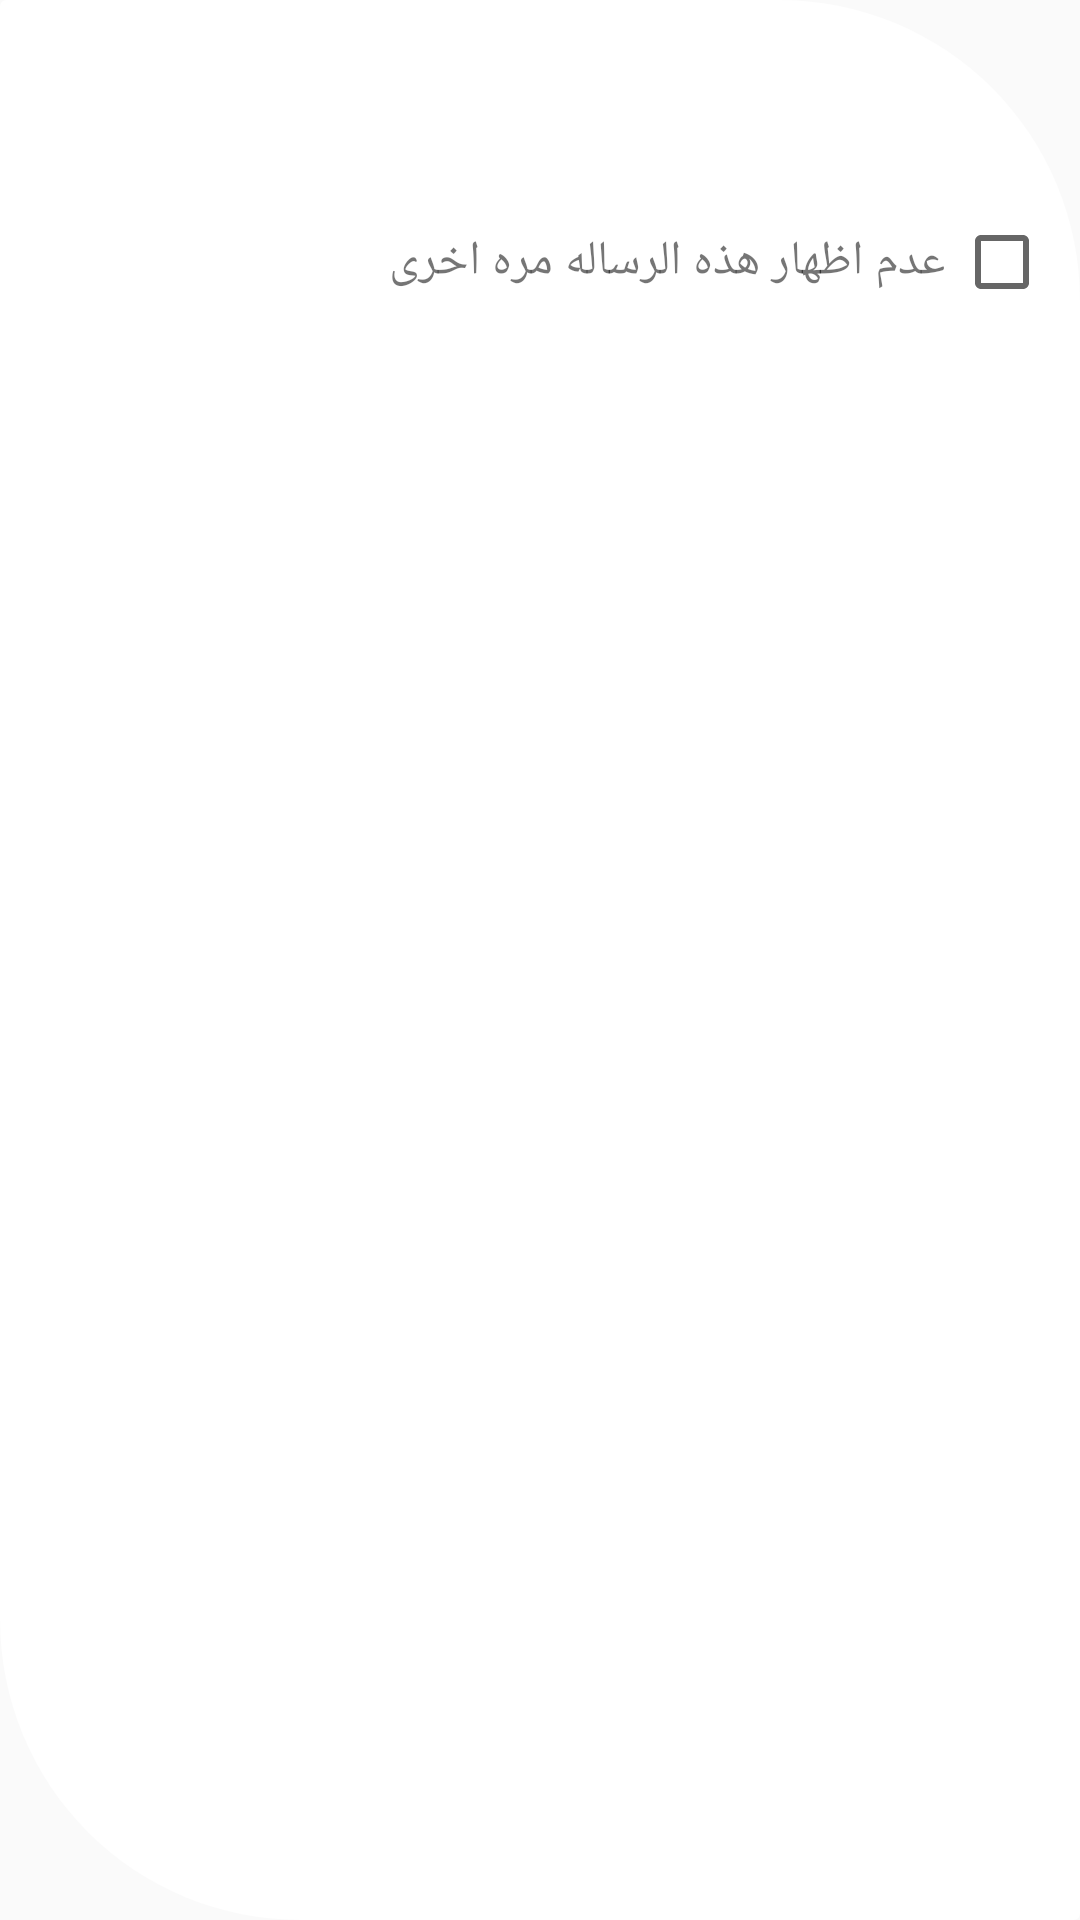

Produce the Android XML layout that renders to this screen, including the resource entries it uses.
<!-- AndroidManifest.xml: application theme AppTheme -->
<!-- res/layout/custom_dialog.xml -->
<?xml version="1.0" encoding="utf-8"?>
<RelativeLayout xmlns:android="http://schemas.android.com/apk/res/android"
    android:background="@drawable/border"
    android:layout_width="match_parent"
    android:layout_height="wrap_content">

    <TextView
        android:id="@+id/dialogText"
        android:layout_width="match_parent"
        android:layout_height="wrap_content"
        android:paddingRight="10dp"
        android:paddingTop="10dp"
        android:textSize="28sp" />

    <CheckBox
        android:id="@+id/dialogCheckBox"
        android:layout_width="wrap_content"
        android:layout_height="40dp"
        android:layout_alignParentRight="true"
        android:layout_below="@+id/dialogText"
        android:layout_marginRight="10dp"
        android:layout_marginTop="20dp" />

    <TextView
        android:layout_width="wrap_content"
        android:layout_height="40dp"
        android:layout_alignParentRight="true"
        android:layout_below="@id/dialogText"
        android:layout_marginRight="45dp"
        android:layout_marginTop="20dp"
        android:gravity="center"
        android:text="عدم اظهار هذه الرساله مره اخرى"
        android:textSize="16sp" />


</RelativeLayout>
<!-- resources referenced by this layout -->
<resources>
  <!-- drawable border (drawable) -->
  <?xml version="1.0" encoding="utf-8"?>
  <shape xmlns:android="http://schemas.android.com/apk/res/android"
      android:shape="rectangle">
  
      <corners
          android:bottomLeftRadius="100dp"
          android:bottomRightRadius="2dp"
          android:topLeftRadius="2dp"
          android:topRightRadius="100dp" />
  
  
      <solid android:color="#ffffff" />
  
      <gradient
          android:centerColor="#ffffff"
          android:endColor="#ffffff"
          android:startColor="#ffffff" />
  
  </shape>
  <style name="AppTheme" parent="Theme.AppCompat.Light.DarkActionBar">
          
          <item name="colorPrimary">@color/firstColor</item>
          <item name="colorPrimaryDark">@color/colorPrimaryDark</item>
          <item name="colorAccent">@color/colorAccent</item>
      </style>
  <color name="firstColor">#047700</color>
  <color name="colorPrimaryDark">#303F9F</color>
  <color name="colorAccent">#FF4081</color>
</resources>
